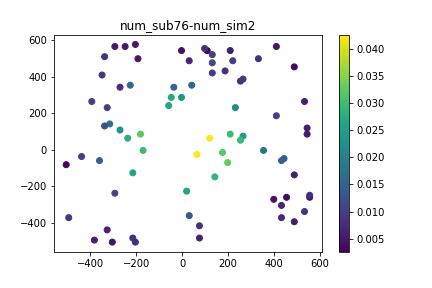

Data behind this chart, as committed beside it:
, time, x, y, subsidence
0, 0.0, 120, 64.11, 0.0
1, 0.0, -36.45, 343.4, 0.0
2, 0.0, 131.1, 477.5, 0.0
3, 0.0, -2.932, 287.6, 0.0
4, 0.0, -204, -505.7, 0.0
5, 0.0, 432.8, -304.6, 0.0
6, 0.0, -215.2, -125.8, 0.0
7, 0.0, -47.62, 287.6, 0.0
8, 0.0, -293.4, -237.6, 0.0
9, 0.0, -326.9, -438.7, 0.0
10, 0.0, -315.8, 142.3, 0.0
11, 0.0, 444, -47.62, 0.0
12, 0.0, -237.6, 64.11, 0.0
13, 0.0, 198.2, -69.97, 0.0
14, 0.0, 209.4, 86.45, 0.0
15, 0.0, -170.5, -2.932, 0.0
16, 0.0, -271.1, 108.8, 0.0
17, 0.0, 265.2, 75.28, 0.0
18, 0.0, 175.8, -14.11, 0.0
19, 0.0, 399.3, -271.1, 0.0
20, 0.0, -215.2, -483.4, 0.0
21, 0.0, 544.5, 120, 0.0
22, 0.0, 254, 376.9, 0.0
23, 0.0, 30.59, -360.5, 0.0
24, 0.0, -394, 265.2, 0.0
25, 0.0, 533.4, -338.1, 0.0
26, 0.0, 265.2, 388.1, 0.0
27, 0.0, -293.4, 566.9, 0.0
28, 0.0, -494.5, -371.6, 0.0
29, 0.0, -204, 578.1, 0.0
30, 0.0, 108.8, 544.5, 0.0
31, 0.0, 432.8, -58.8, 0.0
32, 0.0, -192.9, 499.9, 0.0
33, 0.0, 488.7, -394, 0.0
34, 0.0, -338.1, 131.1, 0.0
35, 0.0, -58.8, 242.9, 0.0
36, 0.0, -226.4, 354.6, 0.0
37, 0.0, -505.7, -81.14, 0.0
38, 0.0, 354.6, -2.932, 0.0
39, 0.0, -326.9, 231.7, 0.0
40, 0.0, 488.7, -137, 0.0
41, 0.0, 19.41, -226.4, 0.0
42, 0.0, 64.11, -25.28, 0.0
43, 0.0, 432.8, -371.6, 0.0
44, 0.0, 455.2, -259.9, 0.0
45, 0.0, -181.7, 86.45, 0.0
46, 0.0, 75.28, -483.4, 0.0
47, 0.0, 410.5, 566.9, 0.0
48, 0.0, 533.4, 265.2, 0.0
49, 0.0, -438.7, -36.45, 0.0
50, 0.0, 555.7, -259.9, 0.0
51, 0.0, -338.1, 511, 0.0
52, 0.0, 187, 432.8, 0.0
53, 0.0, 131.1, 421.6, 0.0
54, 0.0, 30.59, 488.7, 0.0
55, 0.0, 555.7, -248.7, 0.0
56, 0.0, 75.28, -416.3, 0.0
57, 0.0, 410.5, 187, 0.0
58, 0.0, -349.3, 410.5, 0.0
59, 0.0, -382.8, -494.5, 0.0
... 776 more rows
